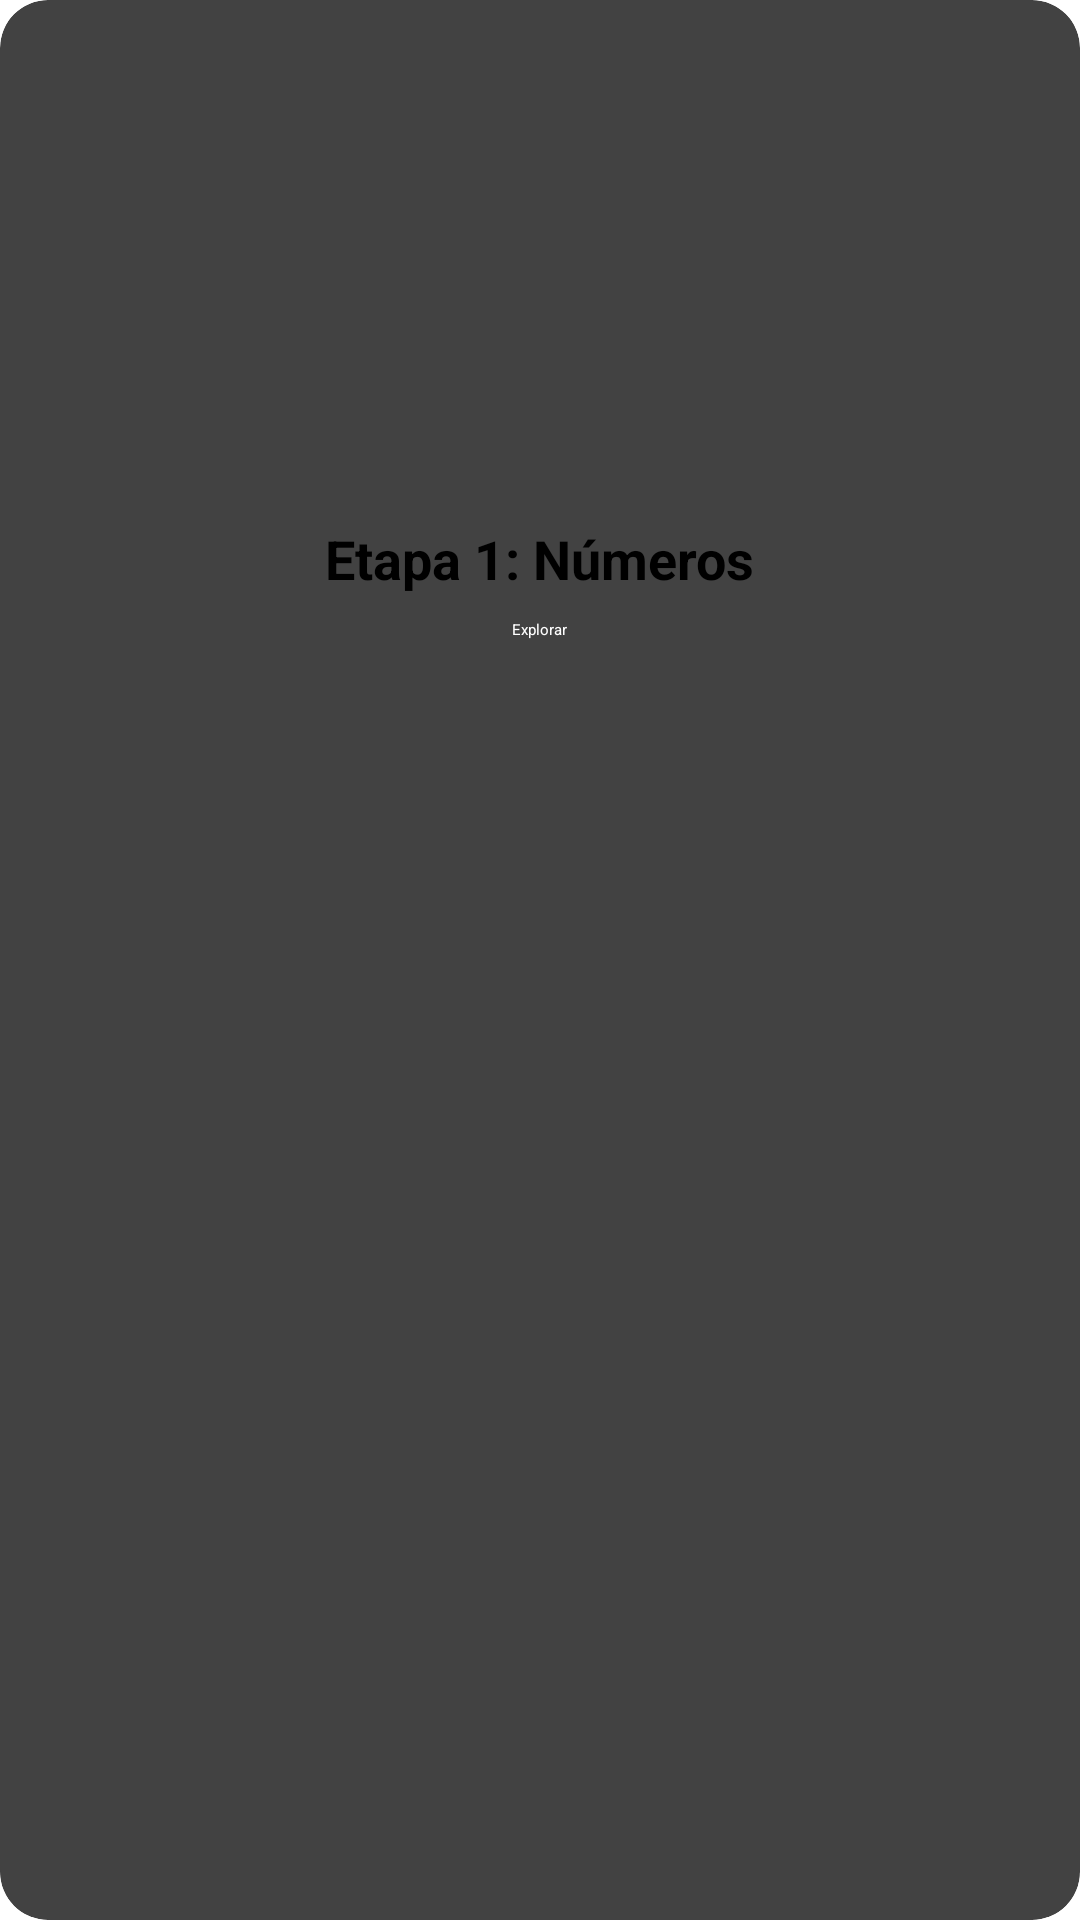

This screen was rendered from an Android layout file. Write that file and the resources it references.
<!-- AndroidManifest.xml: application theme Theme.MathPlay -->
<!-- res/layout/stage_card.xml -->
<androidx.cardview.widget.CardView xmlns:android="http://schemas.android.com/apk/res/android"
    xmlns:app="http://schemas.android.com/apk/res-auto"
    android:layout_width="match_parent"
    android:layout_height="wrap_content"
    app:cardCornerRadius="16dp"
    app:cardElevation="8dp"
    android:layout_margin="16dp">

    <LinearLayout
        android:layout_width="match_parent"
        android:layout_height="wrap_content"
        android:orientation="vertical"
        android:padding="16dp"
        android:gravity="center_horizontal">

        
        <ImageView
            android:id="@+id/ivStageImage"
            android:layout_width="150dp"
            android:layout_height="150dp"
            android:scaleType="centerCrop"
            android:src="@drawable/sample_image" />

        
        <TextView
            android:id="@+id/tvStageTitle"
            android:layout_width="wrap_content"
            android:layout_height="wrap_content"
            android:text="Etapa 1: Números"
            android:textSize="18sp"
            android:textStyle="bold"
            android:layout_marginTop="8dp" />

        
        <Button
            android:id="@+id/btnExplore"
            android:layout_width="wrap_content"
            android:layout_height="wrap_content"
            android:layout_marginTop="8dp"
            android:text="Explorar"
            android:backgroundTint="@color/purple_500"
            android:textColor="@android:color/white" />

    </LinearLayout>
</androidx.cardview.widget.CardView>
<!-- resources referenced by this layout -->
<resources>

  <!-- not gathered from this repository: default colours our renderer supplied (Android Studio template values) -->
  <color name="purple_500">#FF6200EE</color>
</resources>
